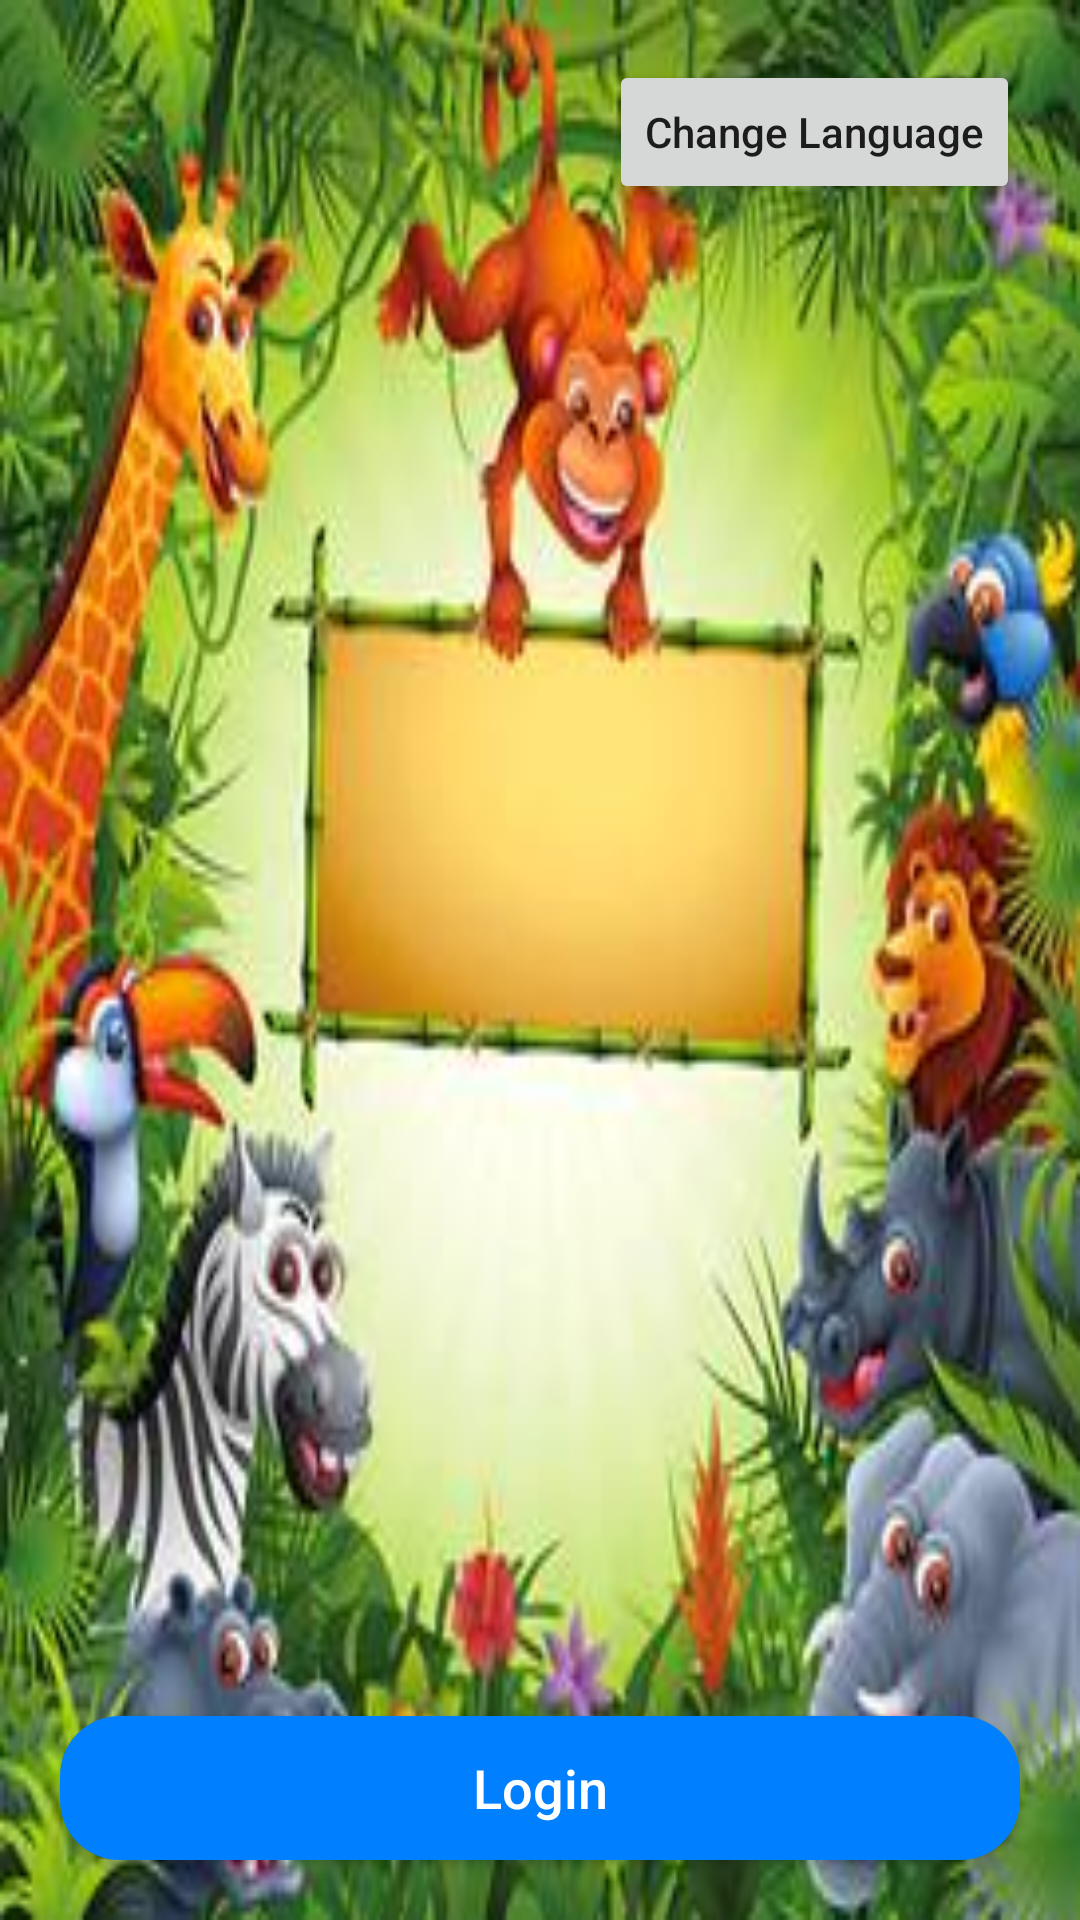

The Android layout XML behind this screen, and the referenced resources:
<!-- AndroidManifest.xml: application theme Theme.AnimalsQualifier -->
<!-- res/layout/activity_main.xml -->
<?xml version="1.0" encoding="utf-8"?>
<RelativeLayout xmlns:android="http://schemas.android.com/apk/res/android"
    xmlns:app="http://schemas.android.com/apk/res-auto"
    xmlns:tools="http://schemas.android.com/tools"
    android:layout_width="match_parent"
    android:layout_height="match_parent"
    android:background="@drawable/mainbg"
    tools:context=".MainActivity">

    <Button
        android:id="@+id/changeLangBtn"
        android:layout_width="wrap_content"
        android:layout_height="wrap_content"
        android:layout_alignParentRight="true"
        android:layout_margin="20dp"
        android:onClick="changeLang"
        android:text="@string/change_language"
        android:textAllCaps="false">

    </Button>


    
    
    
    
    

    

    <ProgressBar
        android:id="@+id/pb"
        android:layout_width="wrap_content"
        android:layout_height="wrap_content"
        android:layout_centerInParent="true"
        android:visibility="gone">

    </ProgressBar>


    <Button
        android:layout_width="match_parent"
        android:layout_height="wrap_content"
        android:layout_alignParentBottom="true"
        android:layout_margin="20dp"
        android:background="@drawable/buttonshape"
        android:onClick="proceedLogin"
        android:text="@string/Login"
        android:textAllCaps="false"
        android:textColor="@color/white"
        android:textSize="18sp">

    </Button>
</RelativeLayout>
<!-- resources referenced by this layout -->
<resources>
  <color name="white">#FFFFFFFF</color>
  <!-- drawable buttonshape (drawable) -->
  <?xml version="1.0" encoding="utf-8"?>
  <shape xmlns:android="http://schemas.android.com/apk/res/android"
      android:shape="rectangle">
  
      <corners android:radius="20dp">
  
      </corners>
  
      <solid android:color="@color/blue"></solid>
  
  </shape>
  <!-- drawable mainbg: jpg bitmap (drawable, 21542 bytes) -->
  <string name="Login">Login</string>
  <string name="change_language">Change Language</string>
  <style name="Theme.AnimalsQualifier" parent="Theme.MaterialComponents.DayNight.NoActionBar">
          
          <item name="colorPrimary">@color/blue</item>
          <item name="colorPrimaryVariant">@color/blue</item>
          <item name="colorOnPrimary">@color/white</item>
          
          <item name="colorSecondary">@color/teal_200</item>
          <item name="colorSecondaryVariant">@color/teal_700</item>
          <item name="colorOnSecondary">@color/black</item>
          
          <item name="android:statusBarColor" tools:targetApi="l">?attr/colorPrimaryVariant</item>
          
      </style>
  <color name="blue">#0080ff</color>
  <color name="teal_200">#FF03DAC5</color>
  <color name="teal_700">#FF018786</color>
  <color name="black">#FF000000</color>
</resources>
